pico-8 play session: no input (idle), after a click and taps of 🅾, ❎, 🅾+❎, 🅾 in the second before t = 0

[t = 1 s] idle ~1s (no d-pad/buttons)
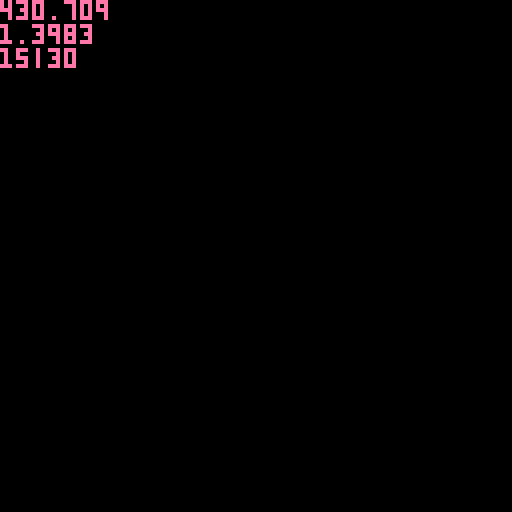

pico-8 cartridge
version 34
__lua__
--[[
Constants
--]]
ZERO=0 ONE=1 TWO=2 THREE=3 FOUR=4 FIVE=5 SIX=6 SEVEN=7 EIGHT=8
NINE=9 TEN=10 ELEVEN=11 TWELVE=12 THIRTEEN=13 FOURTEEN=14 FIFTEEN=15 SIXTEEN=16
CELL=8 MIN=0 MAX=128
DEBUG=true MEM=0 TCPU=1 SCPU=2 DISP=3 CLIP=4 VER=5 PARAMS=6 FPS=7 TFPS=8
BLACK=0 DARKBLUE=1 PURPLE=2 DARKGREEN=3 BROWN=4 DARKGREY=5 LIGHTGREY=6 WHITE=7
RED=8 ORANGE=9 YELLOW=10 GREEN=11 BLUE=12 LAVENDER=13 PINK=14 PEACH=15
--[[
Box
--]]
Box={l=ZERO,r=ZERO,t=ZERO,b=ZERO} Box.__index=Box
function Box:init(box) return setmetatable(box or {},Box) end
function Box:randpos()
 return {x=flr(self.l+rnd(self.r-self.l)),y=flr(self.t+rnd(self.b-self.t))}
end
--[[
Sprite
--]]
Sprite={s=ZERO,w=ONE,h=ONE} Sprite.__index=Sprite
function Sprite:init(s)
 local sprite = s or {}
 setmetatable(sprite,Sprite)
 sprite.dimensions=sprite:box(ZERO,ZERO)
 return sprite
end
function Sprite:draw(x,y) spr(self.s, x, y, self.w, self.h) end
function Sprite:box(x,y)
 return Box:init({l=x,r=x+self.w*CELL,t=y,b=y+self.h*CELL})
end
--[[
Brick
--]]
Brick={sprite=Sprite:init({s=TEN-ONE,w=TWO,h=ONE})} Brick.__index=Brick
function Brick:init() return setmetatable({},Brick) end
--[[
Ball
--]]
Ball={sprite=Sprite:init({s=SIXTEEN-ONE,w=ONE,h=ONE})} Ball.__index=Ball
function Ball:init()
 local ball={}
 setmetatable(ball,Ball)
 local play={l=MAX*ONE/FIVE,r=MAX*FOUR/FIVE,t=MAX*ONE/FIVE,b=MAX*THREE/FIVE}
 local playbox=Box:init(play)
 local playpos=playbox:randpos()
 ball.x=playpos.x ball.y=playpos.y
 ball.dx=ONE ball.dy=ONE
 return ball
end
function Ball:update()
 self.x+=self.dx self.y+=self.dy
 local collidebox=_collide(self)
 if collidebox.l>ONE or collidebox.r>ONE then self.dx*=-ONE end
 if collidebox.t>ONE or collidebox.b>ONE then self.dy*=-ONE end
end
--[[
Map
--]]
Map={} Map.__index=Map
function Map:init() return setmetatable({},Map) end
function Map:put(x,y,z,v)
 if not self[x] then self[x]={} end
 if not self[x][y] then self[x][y]={} end
 self[x][y][z]=v
end
function Map:get(x,y,z)
 if self[x] and self[x][y] then return self[x][y][z]
 else return nil
 end
end
--[[
PICO8 Base Functions
--]]
function _init()
 import('spritesheet.png')
 DRAW=Map:init()
 COLLIDE=Map:init()
 local brickw=Brick.sprite.dimensions.r
 local brickh=Brick.sprite.dimensions.b
 for x=MIN,MAX,brickw do
  for y=MIN,MAX,brickh do
   local onscreen=(x>=MIN and x<MAX and y>=MIN and y<MAX)
   local onedge=(x==MIN or x==MAX-brickw or y==MIN or y==MAX-brickh)
   if onscreen and onedge then
    local brick=Brick:init(x,y)
    local hitbox=brick.sprite:box(x,y)
    DRAW:put(x,y,ZERO,brick)
    for xs=hitbox.l,hitbox.r do
     for ys=hitbox.t,hitbox.b do
      COLLIDE:put(xs,ys,ZERO,brick)
     end
    end
   end
  end
 end
 BALL=Ball:init()
end
function _update()
 BALL:update()
end
function _draw()
 cls(BLACK)
 -- XXX Accessibility over Time Performance
 for x=MIN,MAX do
  for y=MIN,MAX do
   local obj = DRAW:get(x,y,ZERO)
   if obj then obj.sprite:draw(x,y) end
  end
 end
 BALL.sprite:draw(BALL.x,BALL.y)
 if DEBUG then
  print(stat(MEM).."\n"..stat(TCPU).."\n"..stat(FPS).."|"..stat(TFPS),PINK)
 end
end
--[[
PICO8 Extended Functions
--]]
function _collide(obj)
 local hitbox=obj.sprite:box(obj.x,obj.y)
 local collidebox=Box:init()
 for y=hitbox.t,hitbox.b do
  if COLLIDE:get(hitbox.l,y,ZERO) then collidebox.l+=ONE end
  if COLLIDE:get(hitbox.r,y,ZERO) then collidebox.r+=ONE end
 end
 for x=hitbox.l,hitbox.r do
  if COLLIDE:get(x,hitbox.t,ZERO) then collidebox.t+=ONE end
  if COLLIDE:get(x,hitbox.b,ZERO) then collidebox.b+=ONE end
 end
 return collidebox
end
